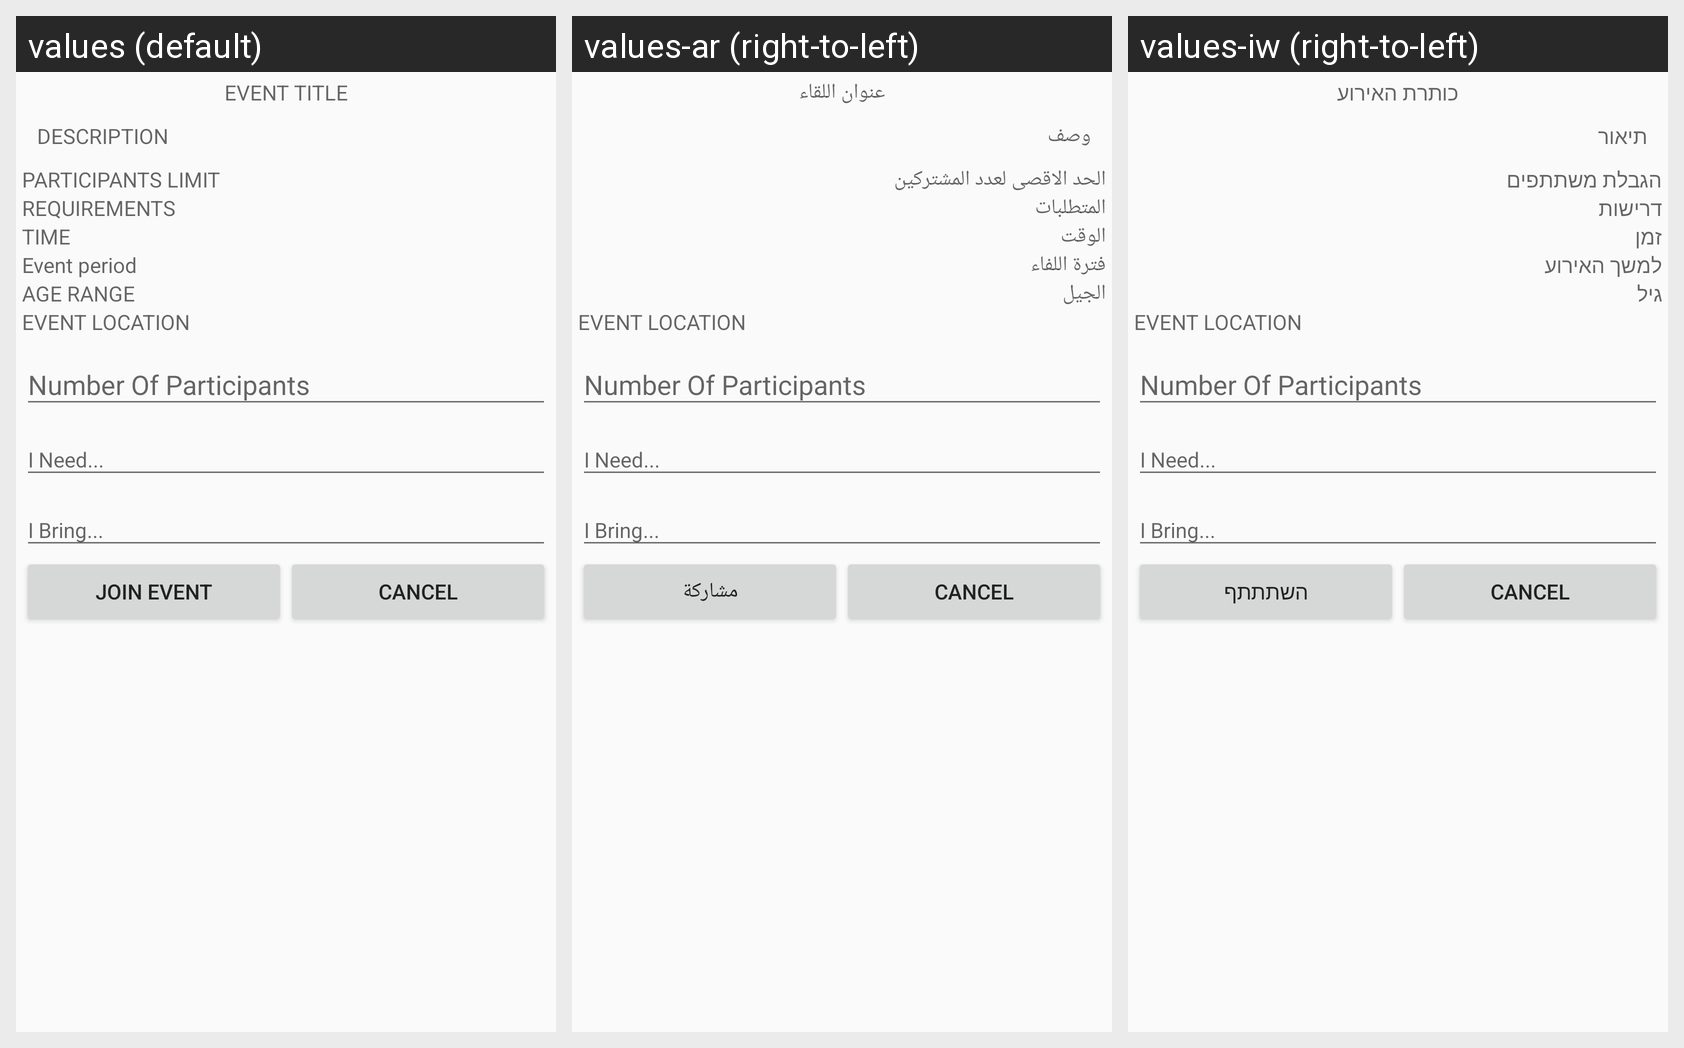

The same Android screen rendered under several of its app's locales, left to right. List the strings drawn on it with the default value and each locale's translation.
Android screen res/layout/join_event.xml rendered under 3 locales, left to right: values (default), values-ar (right-to-left), values-iw (right-to-left). Device: Nexus 5 (rendered at 1080×1920; each locale shown at half size, 540×960, under a caption strip naming it); theme AppTheme.
Strings drawn on this screen, with the default value and each locale's value (text and hints the layout hard-codes, and strings that could not be matched under every locale, appear in the picture but are not listed):

event_title_
  values: EVENT TITLE
  values-ar: عنوان اللقاء
  values-iw: כותרת האירוע

description
  values: DESCRIPTION
  values-ar: وصف
  values-iw: תיאור

participants_Limit
  values: PARTICIPANTS LIMIT
  values-ar: الحد الاقصى لعدد المشتركين
  values-iw: הגבלת משתתפים

requirements
  values: REQUIREMENTS
  values-ar: المتطلبات
  values-iw: דרישות

TIme
  values: TIME
  values-ar: الوقت
  values-iw: זמן

hours
  values: Event period
  values-ar: فترة اللفاء
  values-iw: למשך האירוע

Age_Range
  values: AGE RANGE
  values-ar: الجيل
  values-iw: גיל

join_event
  values: Join Event
  values-ar: مشاركة
  values-iw: השתתתף
